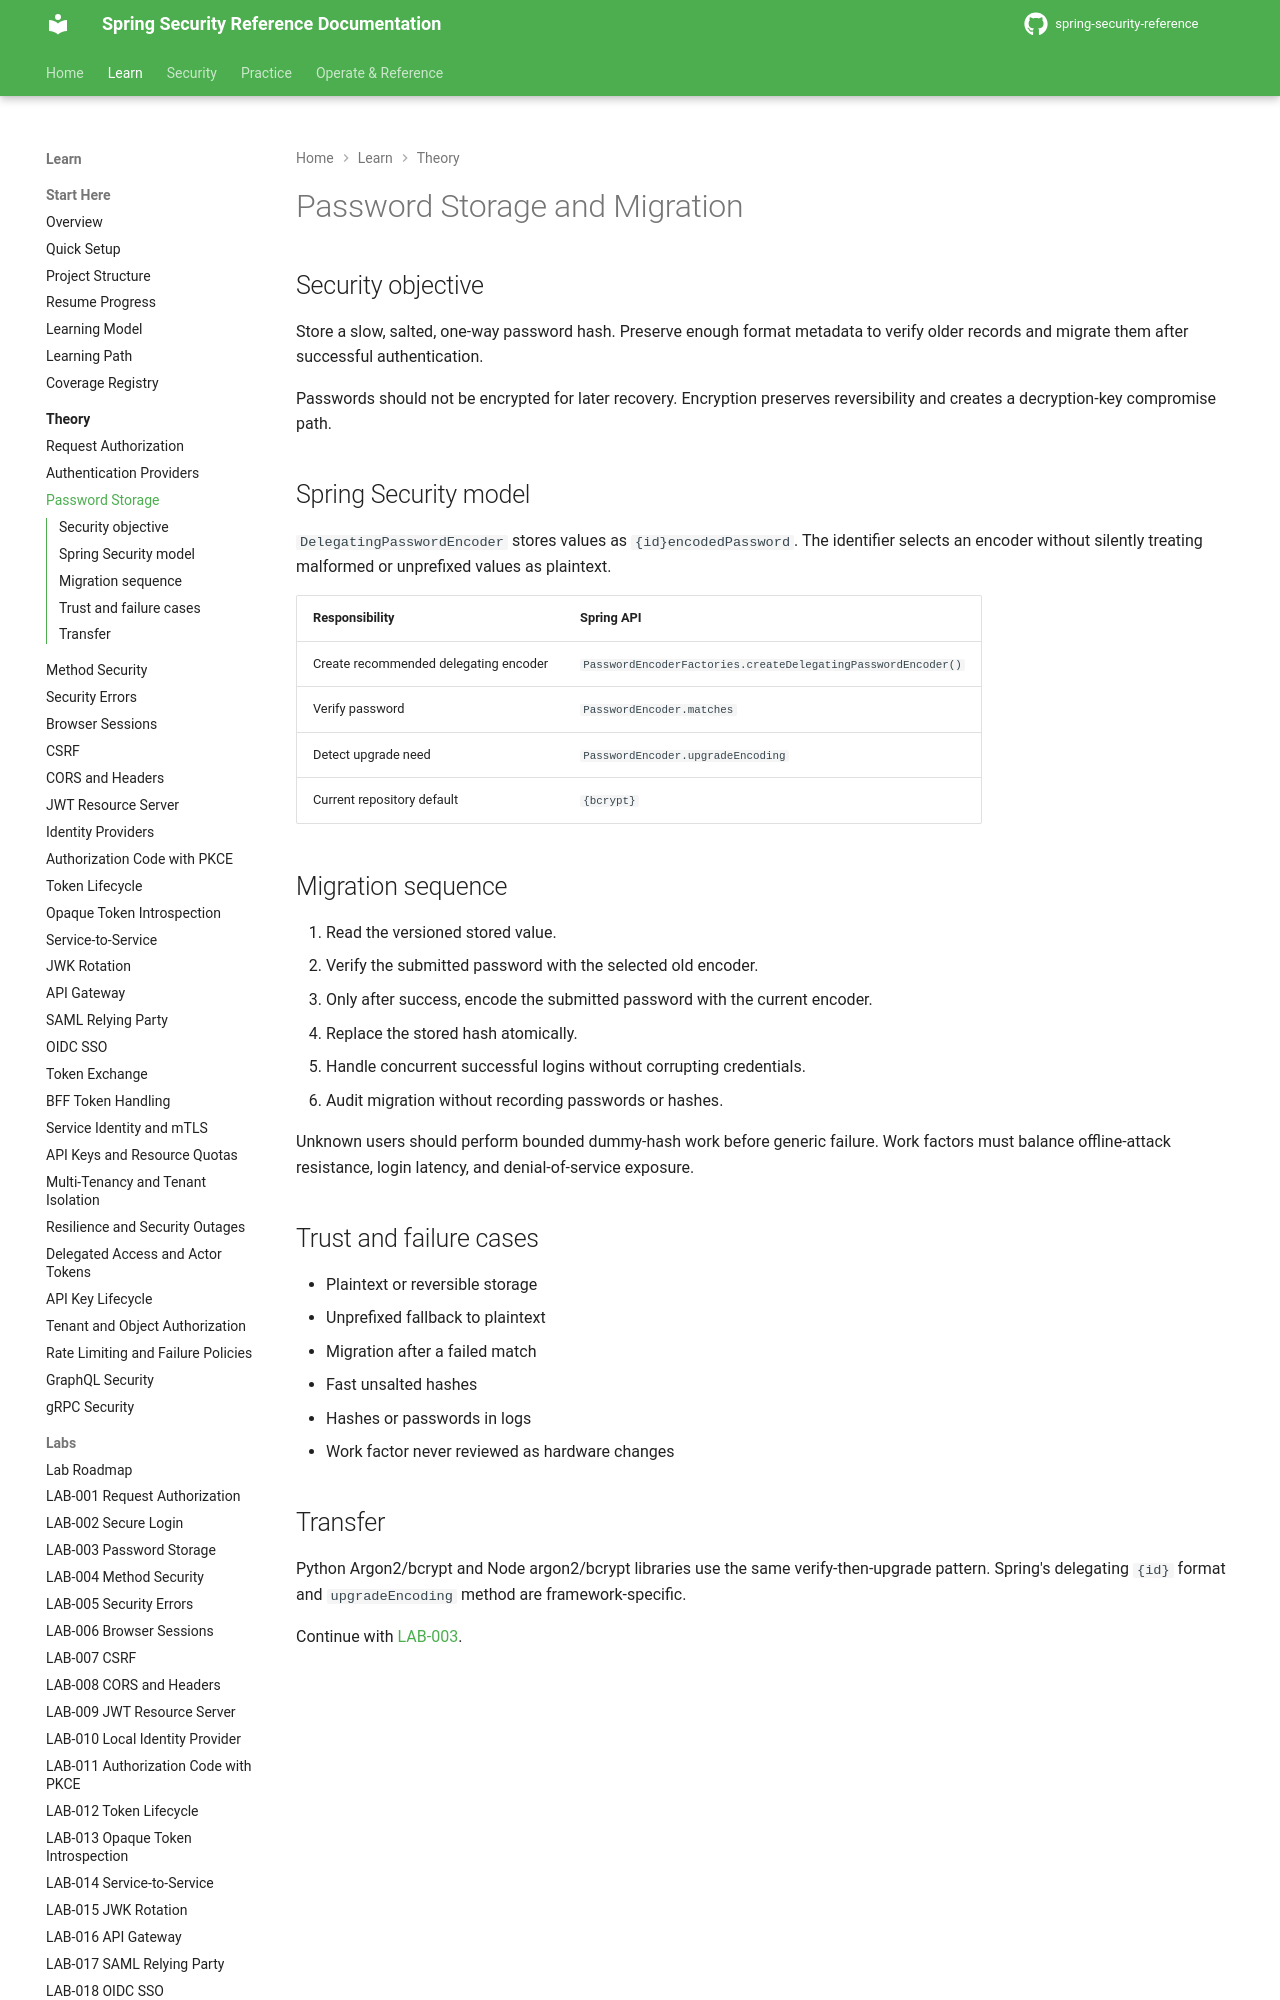

repository: nitinkc/spring-security-reference · page: theory/password-storage/index.html · generator: mkdocs

# Password Storage and Migration

## Security objective

Store a slow, salted, one-way password hash. Preserve enough format metadata to verify older records and migrate them after successful authentication.

Passwords should not be encrypted for later recovery. Encryption preserves reversibility and creates a decryption-key compromise path.

## Spring Security model

`DelegatingPasswordEncoder` stores values as `{id}encodedPassword`. The identifier selects an encoder without silently treating malformed or unprefixed values as plaintext.

| Responsibility | Spring API |
|---|---|
| Create recommended delegating encoder | `PasswordEncoderFactories.createDelegatingPasswordEncoder()` |
| Verify password | `PasswordEncoder.matches` |
| Detect upgrade need | `PasswordEncoder.upgradeEncoding` |
| Current repository default | `{bcrypt}` |

## Migration sequence

1. Read the versioned stored value.
2. Verify the submitted password with the selected old encoder.
3. Only after success, encode the submitted password with the current encoder.
4. Replace the stored hash atomically.
5. Handle concurrent successful logins without corrupting credentials.
6. Audit migration without recording passwords or hashes.

Unknown users should perform bounded dummy-hash work before generic failure. Work factors must balance offline-attack resistance, login latency, and denial-of-service exposure.
